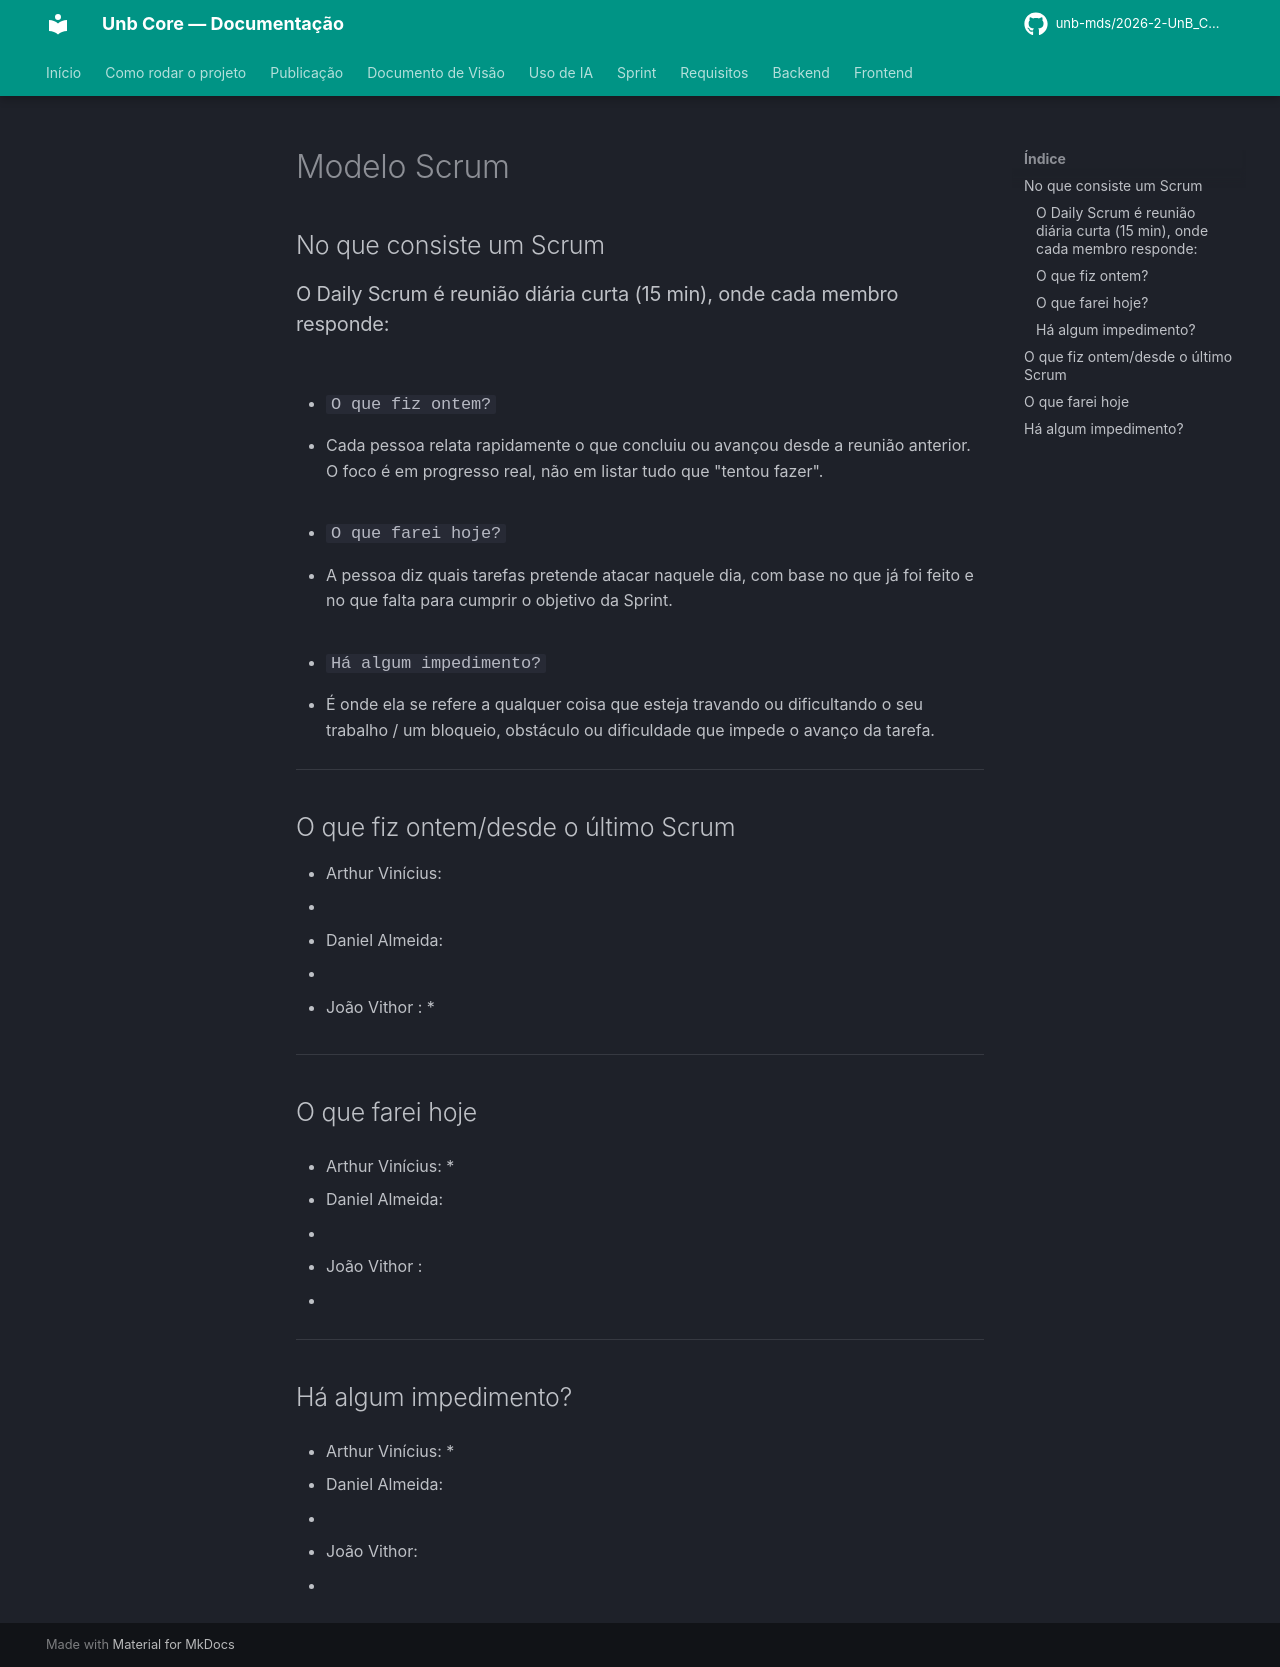

repository: unb-mds/2026-2-UnB_Core · page: scrum/modelo scrum/index.html · generator: mkdocs

# Modelo Scrum 

## No que consiste um Scrum

### O Daily Scrum é reunião diária curta (15 min), onde cada membro responde: 
- ### `O que fiz ontem?`
  * Cada pessoa relata rapidamente o que concluiu ou avançou desde a reunião anterior. O foco é em progresso real, não em listar tudo que "tentou fazer".
  
- ### `O que farei hoje?`
  * A pessoa diz quais tarefas pretende atacar naquele dia, com base no que já foi feito e no que falta para cumprir o objetivo da Sprint.

- ### `Há algum impedimento?`
  * É onde ela se refere a qualquer coisa que esteja travando ou dificultando o seu trabalho / um bloqueio, obstáculo ou dificuldade que impede o avanço da tarefa.   

---

## O que fiz ontem/desde o último Scrum

- Arthur Vinícius: 
  * 
  
- Daniel Almeida:
  * 

- João Vithor : 
  *
  
---

## O que farei hoje 

- Arthur Vinícius: 
  *
  
- Daniel Almeida:
  * 

- João Vithor : 
  * 
  
---

## Há algum impedimento?

- Arthur Vinícius: 
  *
  
- Daniel Almeida:
  * 

- João Vithor: 
  * 

 
